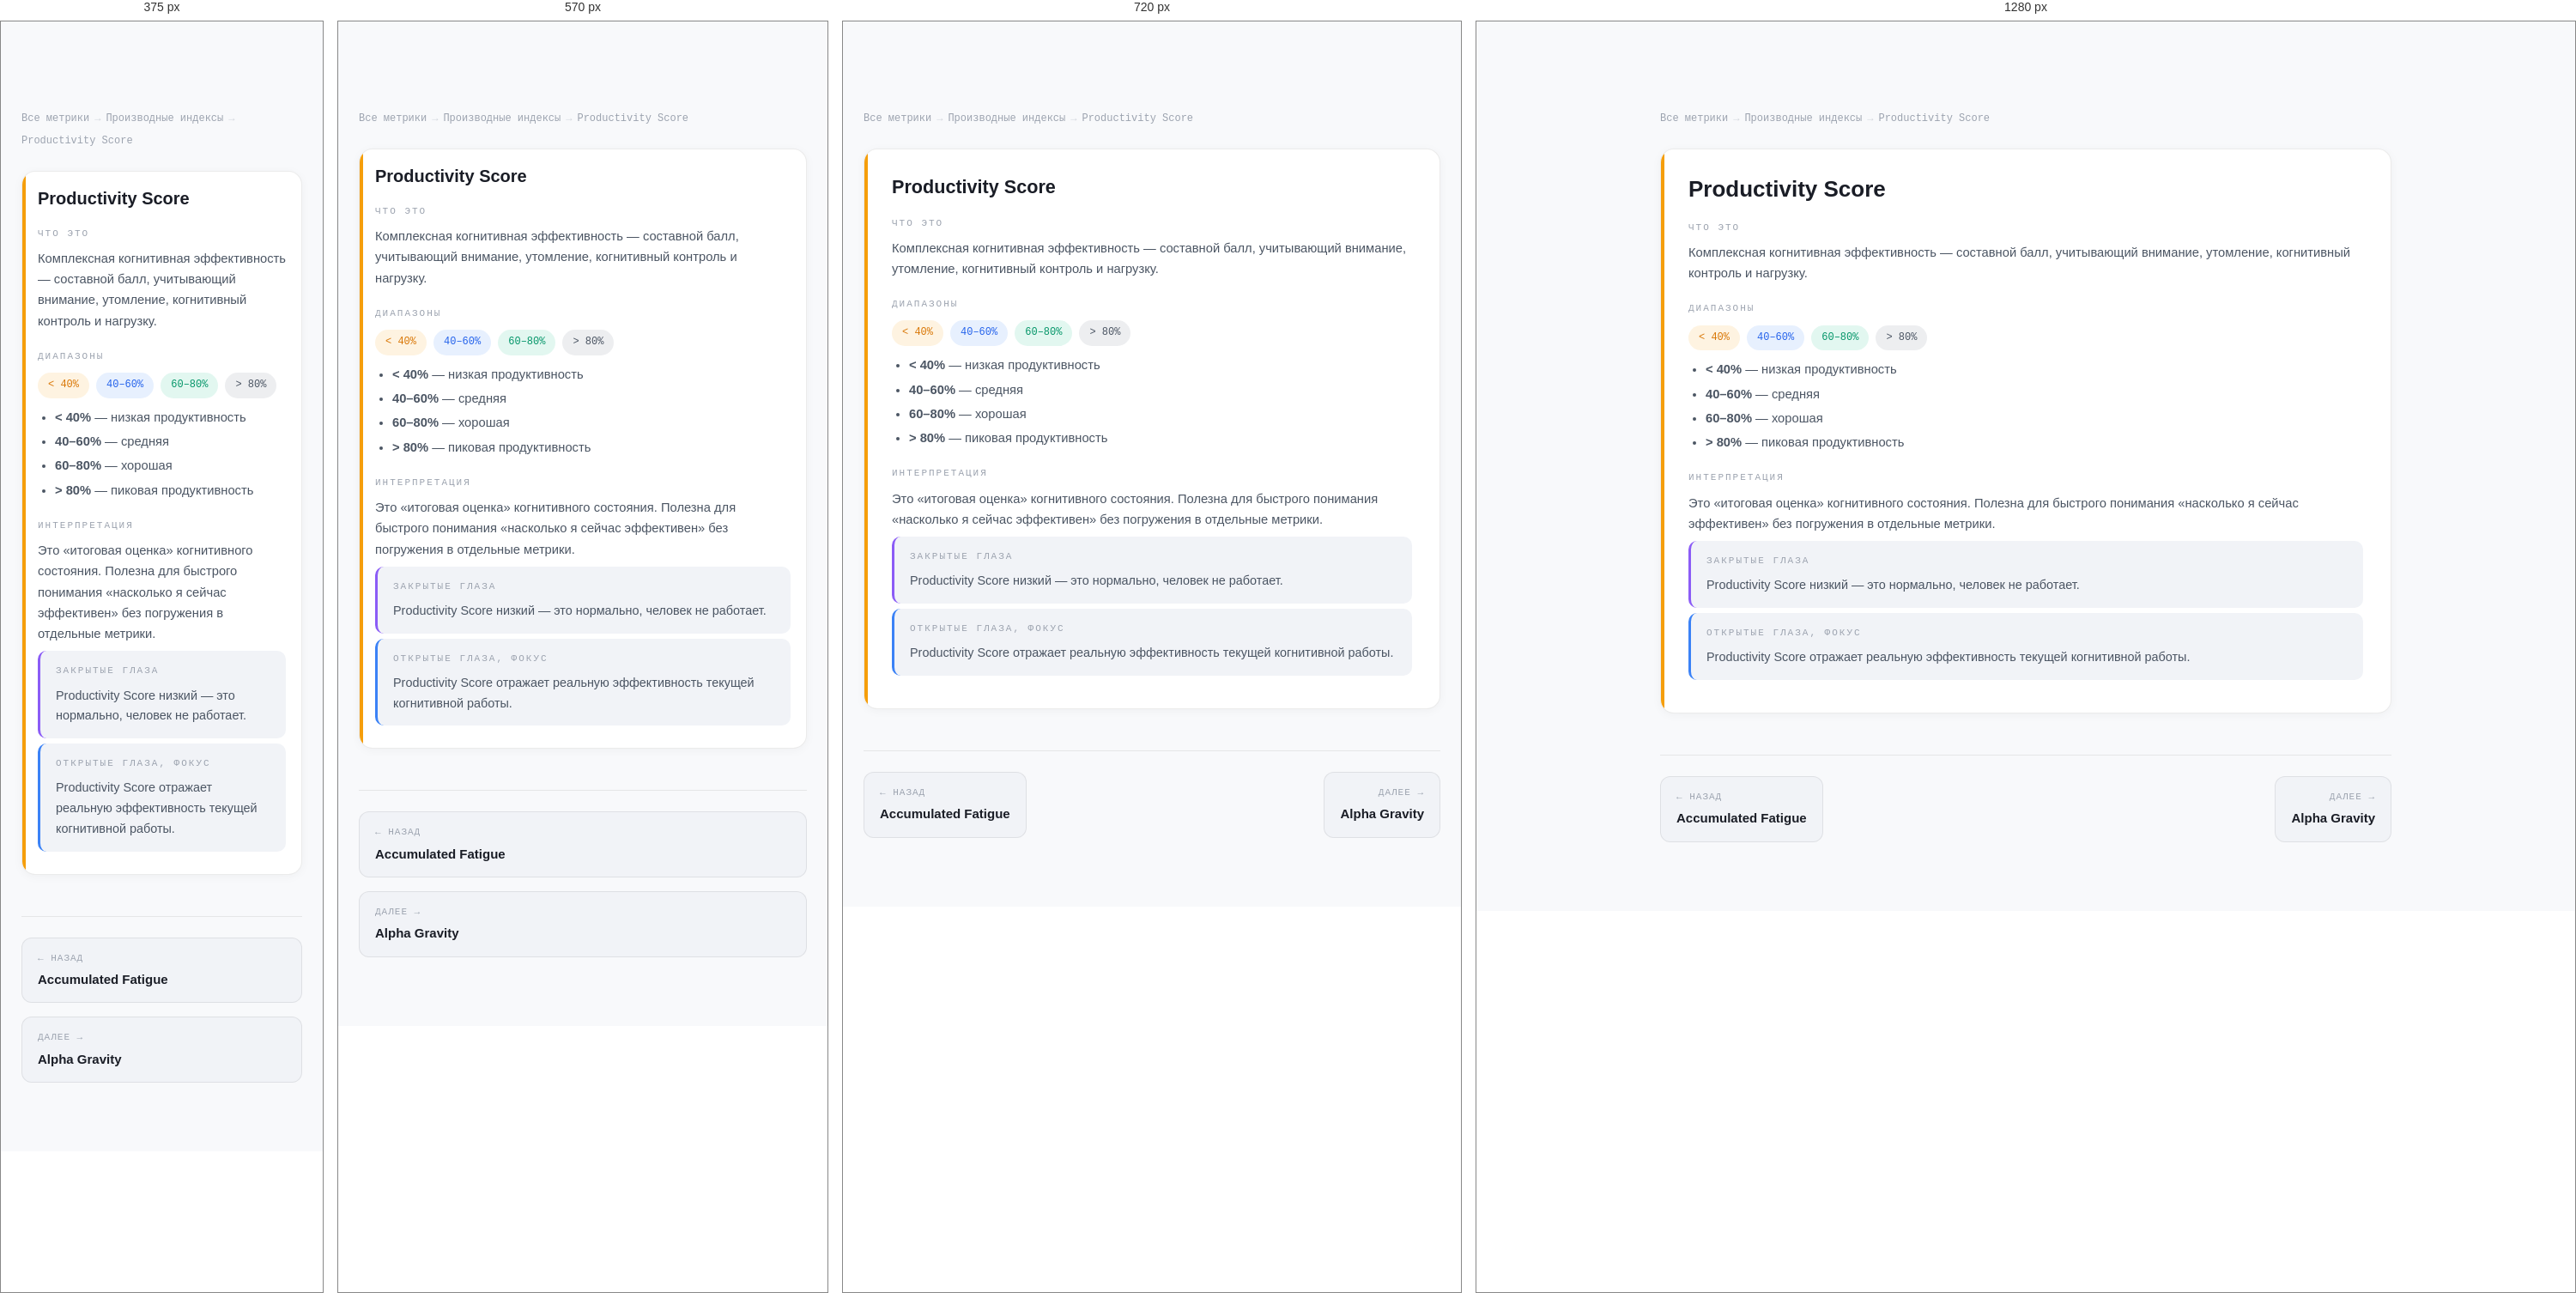
Rendered at 375 px, 570 px, 720 px and 1280 px, left to right.

<!-- file: productivity-score.html -->
<!DOCTYPE html>
<html lang="ru">
<head>
<meta charset="UTF-8">
<meta name="viewport" content="width=device-width, initial-scale=1.0">
<title>Productivity Score — Производные индексы — ONTO NOTHING</title>
<link rel="preconnect" href="https://fonts.googleapis.com">
<link rel="preconnect" href="https://fonts.gstatic.com" crossorigin>
<link href="https://fonts.googleapis.com/css2?family=Syne:wght@700;800&family=DM+Sans:wght@300;400;500&family=DM+Mono:wght@400;500&display=swap" rel="stylesheet">
<link rel="stylesheet" href="../../../css/nav.css">
<link rel="stylesheet" href="../metrics.css">
</head>
<body>

<div class="content">
<div class="breadcrumbs">
<a href="../index.html">Все метрики</a>
<span class="sep">→</span>
<a href="../indices.html">Производные индексы</a>
<span class="sep">→</span>
<span>Productivity Score</span>
</div>

<div class="metric c-indices">
<h3 class="metric-name">Productivity Score</h3>

<div class="msub"><div class="msub-label">ЧТО ЭТО</div><p>Комплексная когнитивная эффективность — составной балл, учитывающий внимание, утомление, когнитивный контроль и нагрузку.</p></div><div class="msub"><div class="msub-label">ДИАПАЗОНЫ</div><div class="ranges"><span class="badge yellow">&lt; 40%</span> <span class="badge blue">40–60%</span> <span class="badge green">60–80%</span> <span class="badge gray">&gt; 80%</span> </div><ul><li><strong>&lt; 40%</strong> — низкая продуктивность</li>
<li><strong>40–60%</strong> — средняя</li>
<li><strong>60–80%</strong> — хорошая</li>
<li><strong>&gt; 80%</strong> — пиковая продуктивность</li>
</ul></div><div class="msub"><div class="msub-label">ИНТЕРПРЕТАЦИЯ</div><p>Это «итоговая оценка» когнитивного состояния. Полезна для быстрого понимания «насколько я сейчас эффективен» без погружения в отдельные метрики.</p></div><div class="state-block eyes-closed"><div class="msub-label">ЗАКРЫТЫЕ ГЛАЗА</div><p>Productivity Score низкий — это нормально, человек не работает.</p></div><div class="state-block eyes-open"><div class="msub-label">ОТКРЫТЫЕ ГЛАЗА, ФОКУС</div><p>Productivity Score отражает реальную эффективность текущей когнитивной работы.</p></div>
</div>

<div class="metric-nav">
<a href="./accumulated-fatigue.html">
<span class="nav-dir">← Назад</span>
<span class="nav-name">Accumulated Fatigue</span>
</a>
<a href="./alpha-gravity.html" class="next">
<span class="nav-dir">Далее →</span>
<span class="nav-name">Alpha Gravity</span>
</a>
</div>
</div>

<script src="../../../components/nav.js"></script>
<script src="../../../components/footer.js"></script>
</body>
</html>

/* @media block from nav.css */
@media (max-width: 900px) {
  .nav-links { display: none; }
  .nav-burger { display: flex; }

  .nav-links.open {
    display: flex;
    flex-direction: column;
    align-items: flex-start;
    position: absolute;
    top: 64px;
    left: 0;
    right: 0;
    background: rgba(236,238,242,0.97);
    backdrop-filter: blur(16px);
    padding: 16px 24px 24px;
    gap: 4px;
    border-bottom: 1px solid rgba(0,0,0,0.08);
  }
  .nav-links.open a { width: 100%; font-size: 1rem; padding: 10px 12px; }
  .nav-cta { margin-left: 0 !important; }
}

/* @media block from nav.css */
@media (max-width: 800px) {
  .footer-inner { grid-template-columns: 1fr 1fr; }
  .footer-col--brand { grid-column: 1 / -1; }
}

/* @media block from nav.css */
@media (max-width: 500px) {
  .footer-inner { grid-template-columns: 1fr; }
}

/* @media block from metrics.css */
@media(max-width:640px){
  .metric{padding:20px 18px}
  .hub-grid{grid-template-columns:1fr}
  .metrics-grid{grid-template-columns:1fr}
  .metric-nav{flex-direction:column}
  .metric-nav a{max-width:100%}
  .metric-nav .next{text-align:left;margin-left:0}
}